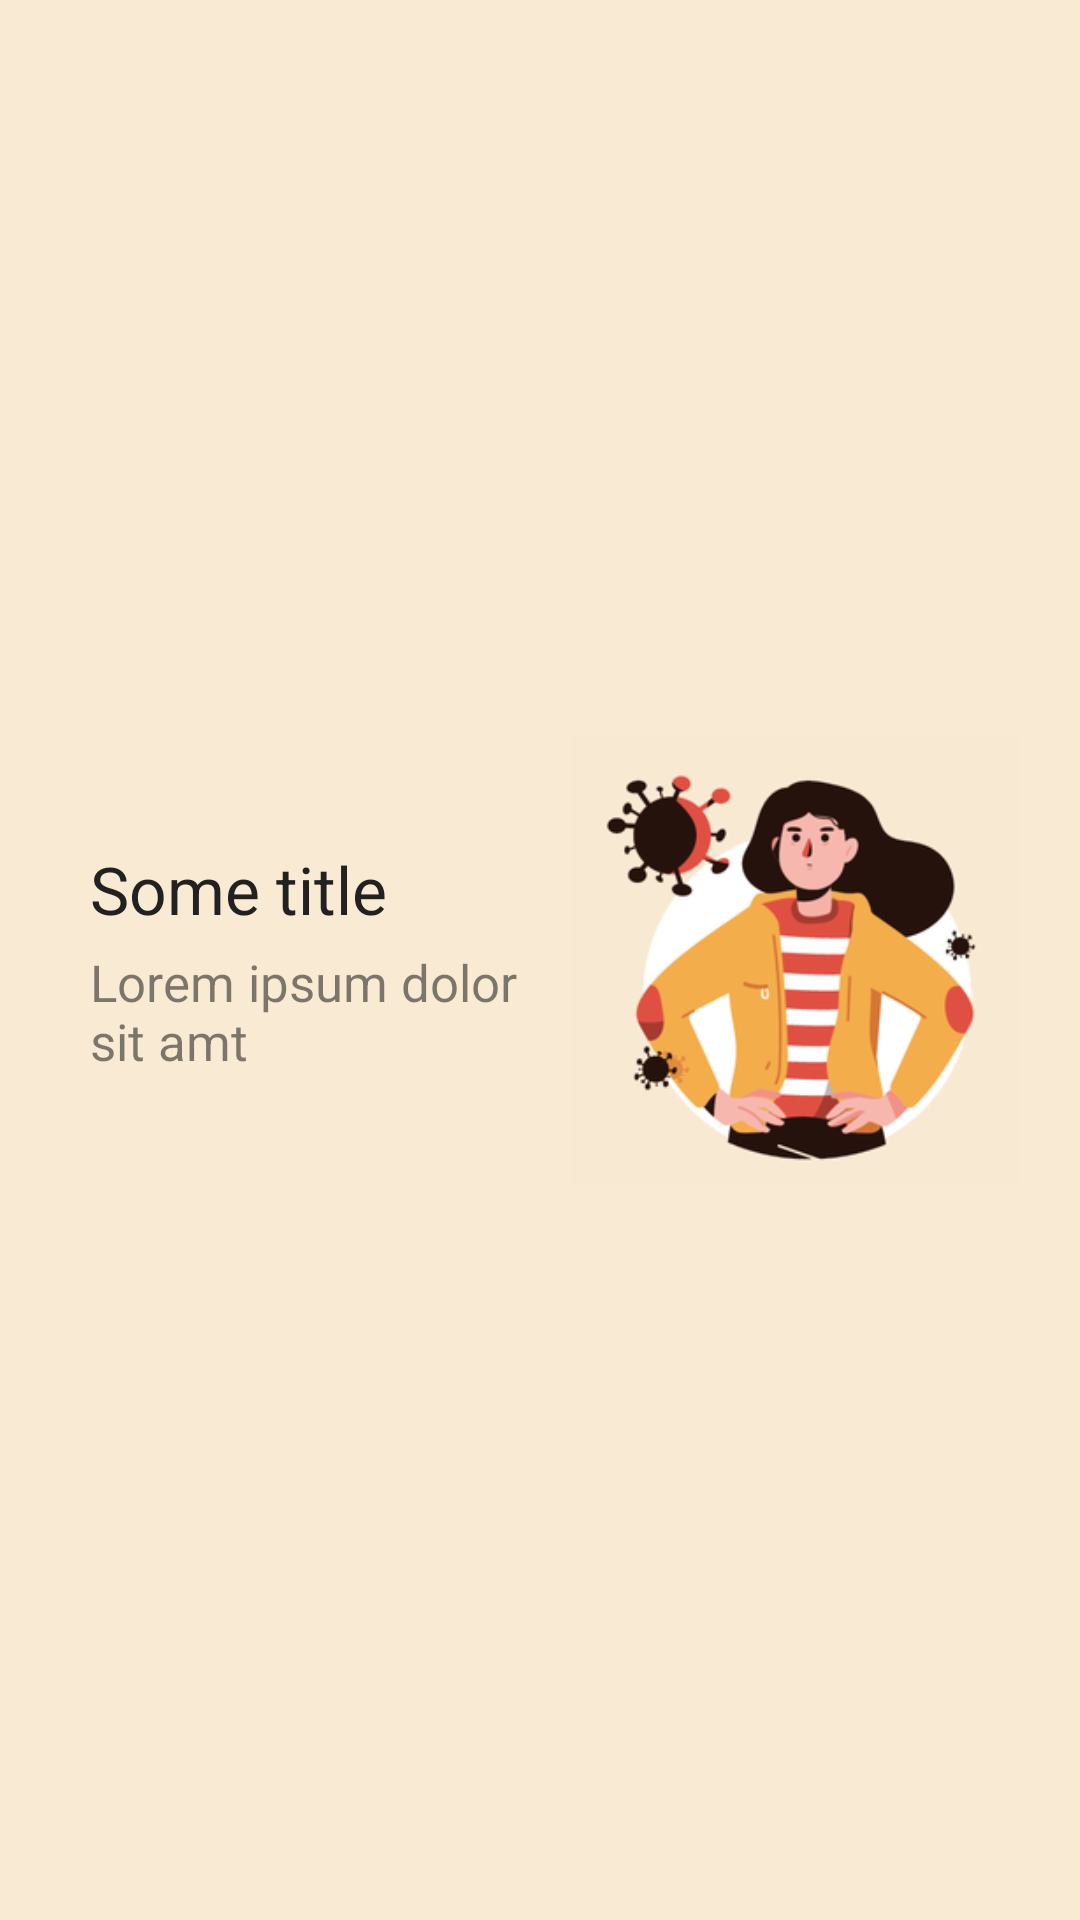

Reconstruct the res/layout file that produces this screen, plus the resources it refers to.
<!-- AndroidManifest.xml: application theme AppTheme -->
<!-- res/layout/fragment_pager_item.xml -->
<?xml version="1.0" encoding="utf-8"?>
<androidx.constraintlayout.widget.ConstraintLayout
    xmlns:android="http://schemas.android.com/apk/res/android"
    xmlns:tools="http://schemas.android.com/tools"
    android:layout_width="match_parent"
    android:layout_height="wrap_content"
    android:background="@color/bgLight"
    android:paddingStart="30dp"
    android:paddingEnd="20dp"
    xmlns:app="http://schemas.android.com/apk/res-auto"
    tools:context=".fragments.PagerItemFragment">

    <LinearLayout
        app:layout_constraintTop_toTopOf="@id/image"
        app:layout_constraintBottom_toBottomOf="@id/image"
        app:layout_constraintEnd_toStartOf="@id/image"
        app:layout_constraintStart_toStartOf="parent"
        android:orientation="vertical"
        android:gravity="center|start"
        android:layout_width="0dp"
        android:layout_height="0dp">

        <TextView
            android:id="@+id/title"
            android:text="Some title"
            android:textSize="22sp"
            fontPath="fonts/bold.ttf"
            android:textColor="@color/black"
            android:layout_width="wrap_content"
            android:layout_height="wrap_content"
            tools:ignore="MissingPrefix" />

        <TextView
            android:id="@+id/content"
            android:textSize="17sp"
            android:textColor="#80000000"
            android:layout_marginTop="5dp"
            android:text="Lorem ipsum dolor sit amt"
            android:layout_width="wrap_content"
            android:layout_height="wrap_content"/>

    </LinearLayout>

    <ImageView
        android:id="@+id/image"
        app:layout_constraintBottom_toBottomOf="parent"
        android:src="@drawable/prepare_fight"
        app:layout_constraintTop_toTopOf="parent"
        app:layout_constraintEnd_toEndOf="parent"
        android:layout_width="150dp"
        android:layout_height="150dp"/>

</androidx.constraintlayout.widget.ConstraintLayout>
<!-- resources referenced by this layout -->
<resources>
  <color name="bgLight">#F9EAD3</color>
  <color name="black">#212121</color>
  <!-- drawable prepare_fight: png bitmap (drawable, 38672 bytes) -->
  <style name="AppTheme" parent="Theme.MaterialComponents.DayNight.NoActionBar">
          <item name="colorPrimary">@color/accent</item>
          <item name="colorPrimaryDark">@color/white</item>
          <item name="colorAccent">@color/accent</item>
          <item name="android:windowBackground">@color/white</item>
          <item name="android:windowTranslucentStatus">true</item>
      </style>
  <color name="accent">#FABF66</color>
  <color name="white">#fff</color>
</resources>
